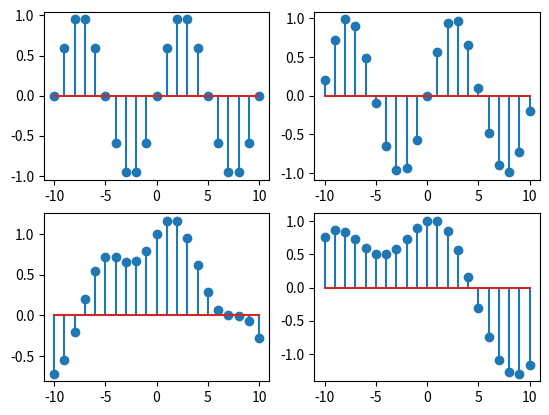

The matplotlib source for this figure:
import numpy as np
import matplotlib.pyplot as plt

PI = np.pi

def opdracht_1(indices):
    
    plt.figure("Opdracht 1")
    plt.subplot(221)
    yData = np.sin((2*PI*indices) / 10)
    plt.stem(indices, yData)
    
    plt.subplot(222)
    yData = np.sin((6*PI*indices) / 31)
    plt.stem(indices, yData)
    
    plt.subplot(223)
    yData = np.cos((PI*indices) / 15) + 0.25 * np.sin((4*PI*indices) / 15)
    plt.stem(indices, yData)
    
    plt.subplot(224)
    yData = np.cos((PI*indices) / 15 + 0.25*PI) + 0.5*np.cos((5*PI*indices)/30 - 0.3*PI)
    plt.stem(indices, yData)
    
    plt.show()
    
    return 0

def main():

    size = 10

    indices = np.arange(-size, size + 1)
    
    opdracht_1(indices)
    
    
    return 0

if __name__ == main():
    main()
